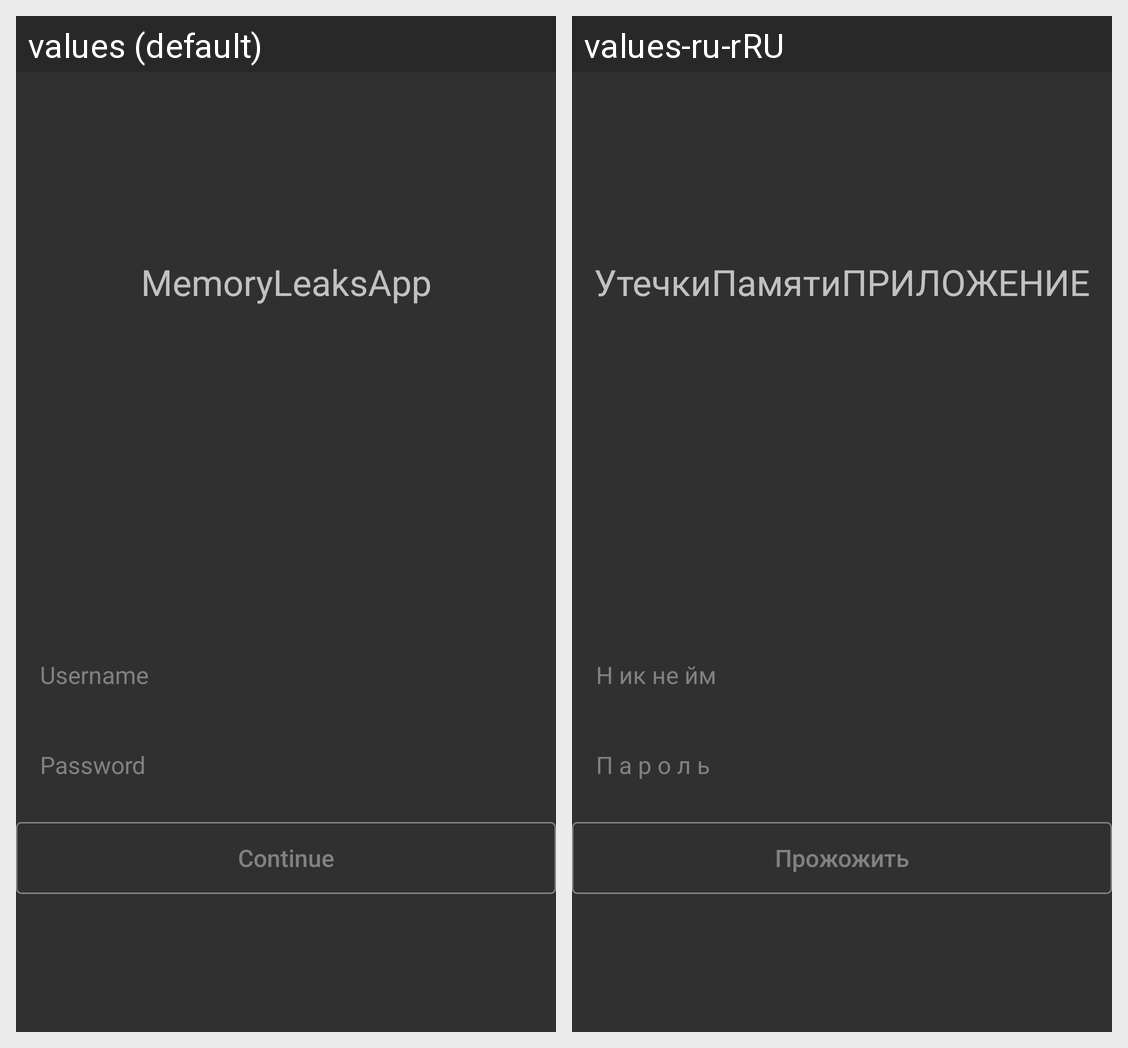

The same Android screen rendered under two of its app's locales, left to right. List the strings drawn on it with the default value and each locale's translation.
Android screen res/layout/activity_authentication.xml rendered under 2 locales, left to right: values (default), values-ru-rRU. Device: Nexus 5 (rendered at 1080×1920; each locale shown at half size, 540×960, under a caption strip naming it); theme AppTheme.
Strings drawn on this screen, with the default value and each locale's value (text and hints the layout hard-codes, and strings that could not be matched under every locale, appear in the picture but are not listed):

app_name
  values: MemoryLeaksApp
  values-ru-rRU: УтечкиПамятиПРИЛОЖЕНИЕ

authentication_activity_edit_text_username_hint
  values: Username
  values-ru-rRU: Н ик не йм

authentication_activity_edit_text_password_hint
  values: Password
  values-ru-rRU: П а р о л ь

authentication_activity_button_text
  values: Continue
  values-ru-rRU: Прожожить
